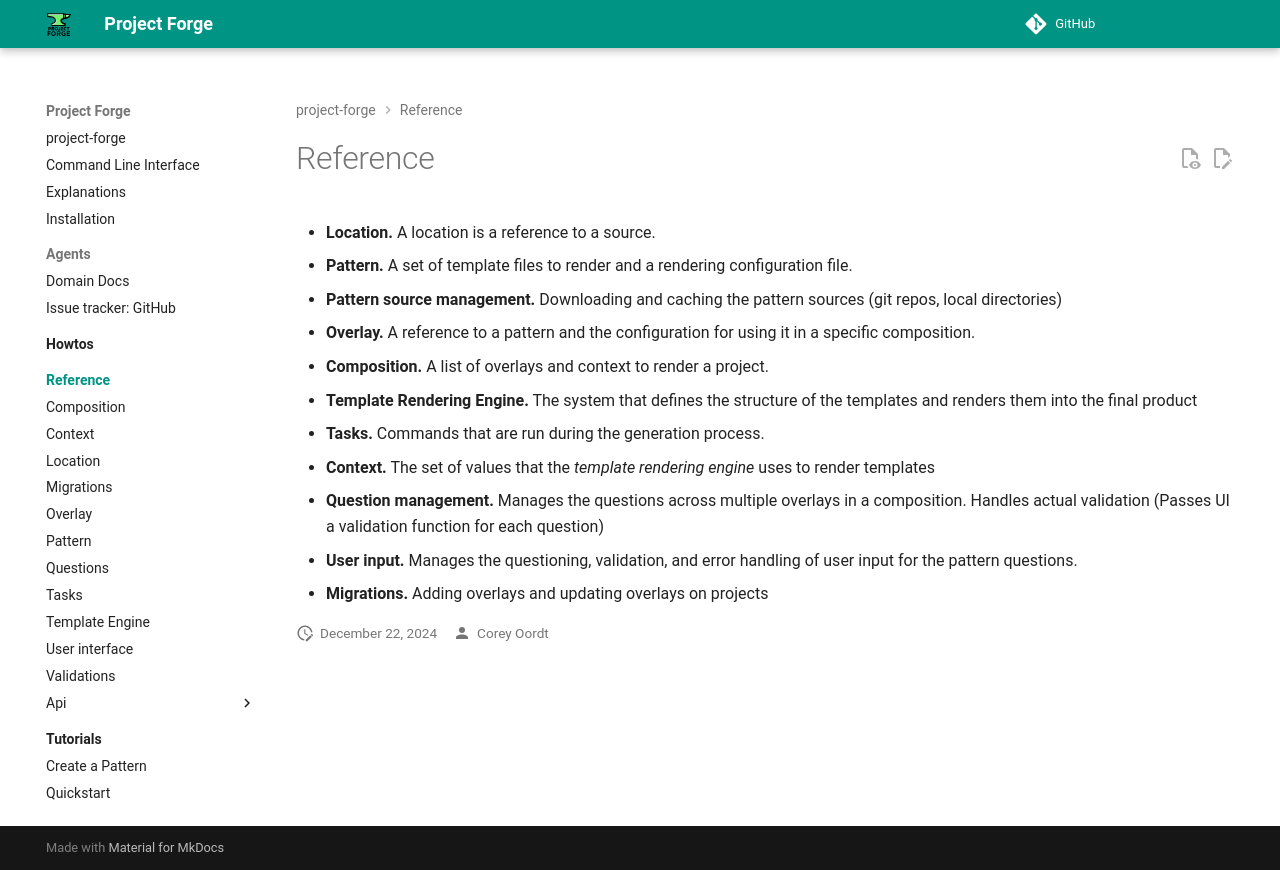

repository: callowayproject/project-forge · page: reference/index.html · generator: mkdocs

---
title: Reference
summary: Technical reference of Project Forge.
date: 2024-08-26
---

# Reference

- **Location.** A location is a reference to a source.
- **Pattern.** A set of template files to render and a rendering configuration file.
- **Pattern source management.** Downloading and caching the pattern sources (git repos, local directories)
- **Overlay.** A reference to a pattern and the configuration for using it in a specific composition.
- **Composition.** A list of overlays and context to render a project.
- **Template Rendering Engine.** The system that defines the structure of the templates and renders them into the final product
- **Tasks.** Commands that are run during the generation process.
- **Context.** The set of values that the *template rendering engine* uses to render templates
- **Question management.** Manages the questions across multiple overlays in a composition. Handles actual validation (Passes UI a validation function for each question)
- **User input.** Manages the questioning, validation, and error handling of user input for the pattern questions.
- **Migrations.** Adding overlays and updating overlays on projects
